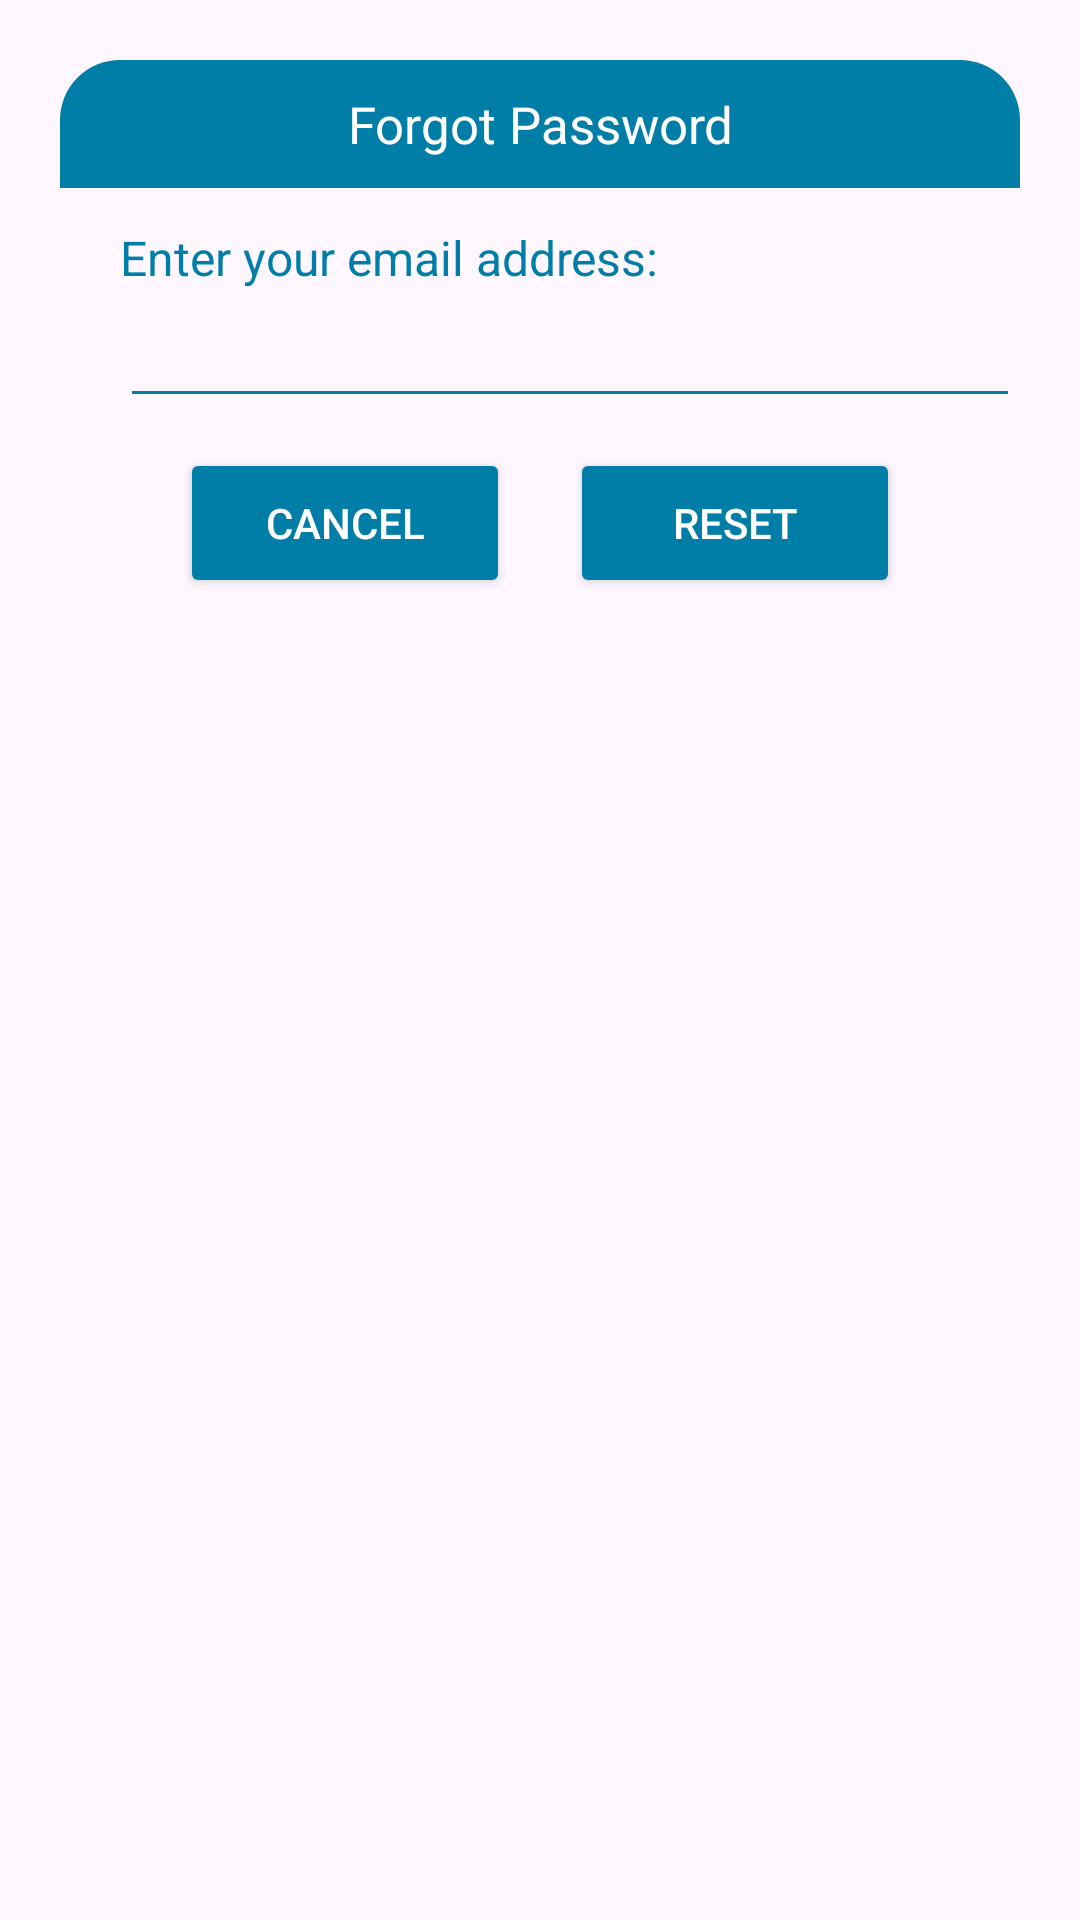

Write the Android layout XML for this screen, with the resource values it uses.
<!-- AndroidManifest.xml: application theme Theme.Material3.Light -->
<!-- res/layout/dialog_forgot.xml -->
<?xml version="1.0" encoding="utf-8"?>
<androidx.constraintlayout.widget.ConstraintLayout
    xmlns:android="http://schemas.android.com/apk/res/android"
    android:layout_margin="20dp"
    android:padding="20dp"
    android:id="@+id/dialogForgot"
    xmlns:app="http://schemas.android.com/apk/res-auto"
    android:layout_width="match_parent"
    android:layout_height="match_parent">
    <androidx.constraintlayout.widget.ConstraintLayout
        android:layout_width="match_parent"
        android:layout_height="wrap_content"
        android:id="@+id/dialogBox"
        app:layout_constraintTop_toTopOf="parent"
        android:background="@drawable/white_box">
        <TextView
            android:layout_width="match_parent"
            android:layout_height="wrap_content"
            android:id="@+id/forgotTitle"
            android:text="Forgot Password"
            android:background="@drawable/purple_box"
            android:padding="10dp"
            android:textAlignment="center"
            android:textSize="17sp"
            android:textColor="@color/white"
            android:drawablePadding="8dp"
            app:layout_constraintTop_toTopOf="parent"/>
        <TextView
            android:layout_width="match_parent"
            android:layout_height="wrap_content"
            android:id="@+id/desc"
            android:text="Enter your email address:"
            android:layout_marginStart="20dp"
            android:layout_marginEnd="20dp"
            android:layout_marginTop="8dp"
            android:textSize="16sp"
            android:textColor="@color/purple_500"
            app:layout_constraintTop_toBottomOf="@id/forgotTitle"
            app:layout_constraintBottom_toTopOf="@id/emailBox"/>
        <EditText
            android:layout_width="300dp"
            android:layout_height="wrap_content"
            android:id="@+id/emailBox"
            android:textColor="@color/purple_500"
            android:textSize="16sp"
            android:layout_marginStart="20dp"
            android:layout_marginBottom="30dp"
            android:maxLines="1"
            android:backgroundTint="@color/purple_500"
            app:layout_constraintStart_toStartOf="parent"
            app:layout_constraintBottom_toBottomOf="parent"
            app:layout_constraintTop_toBottomOf="@id/forgotTitle"/>
        <Button
            android:layout_width="0dp"
            android:layout_height="50dp"
            android:id="@+id/btnCancel"
            android:layout_marginStart="40dp"
            android:layout_marginEnd="10dp"
            android:text="Cancel"
            android:textColor="@color/white"
            android:textSize="14sp"
            app:cornerRadius = "20dp"
            android:layout_marginBottom="8dp"
            android:layout_marginTop="10dp"
            android:backgroundTint="@color/purple_500"
            app:layout_constraintStart_toStartOf="parent"
            app:layout_constraintTop_toBottomOf="@id/emailBox"
            app:layout_constraintBottom_toBottomOf="@id/dialogBox"
            app:layout_constraintEnd_toStartOf="@id/btnReset"/>
        <Button
            android:layout_width="0dp"
            android:layout_height="50dp"
            android:id="@+id/btnReset"
            android:text="Reset"
            android:layout_marginStart="10dp"
            android:layout_marginBottom="8dp"
            android:layout_marginTop="10dp"
            android:layout_marginEnd="40dp"
            android:textColor="@color/white"
            android:backgroundTint="@color/purple_500"
            android:textSize="14sp"
            app:cornerRadius = "20dp"
            app:layout_constraintEnd_toEndOf="parent"
            app:layout_constraintBottom_toBottomOf="@id/dialogBox"
            app:layout_constraintStart_toEndOf="@id/btnCancel"/>
    </androidx.constraintlayout.widget.ConstraintLayout>
</androidx.constraintlayout.widget.ConstraintLayout>
<!-- resources referenced by this layout -->
<resources>
  <color name="purple_500">#007ea7</color>
  <color name="white">#FFFFFFFF</color>
  <!-- drawable purple_box (drawable) -->
  <?xml version="1.0" encoding="utf-8"?>
  <shape xmlns:android="http://schemas.android.com/apk/res/android"
      android:shape="rectangle">
      <solid
          android:color="@color/purple_500"/>
      <corners
          android:topLeftRadius="20dp"
          android:topRightRadius="20dp"/>
  
  
  </shape>
</resources>
